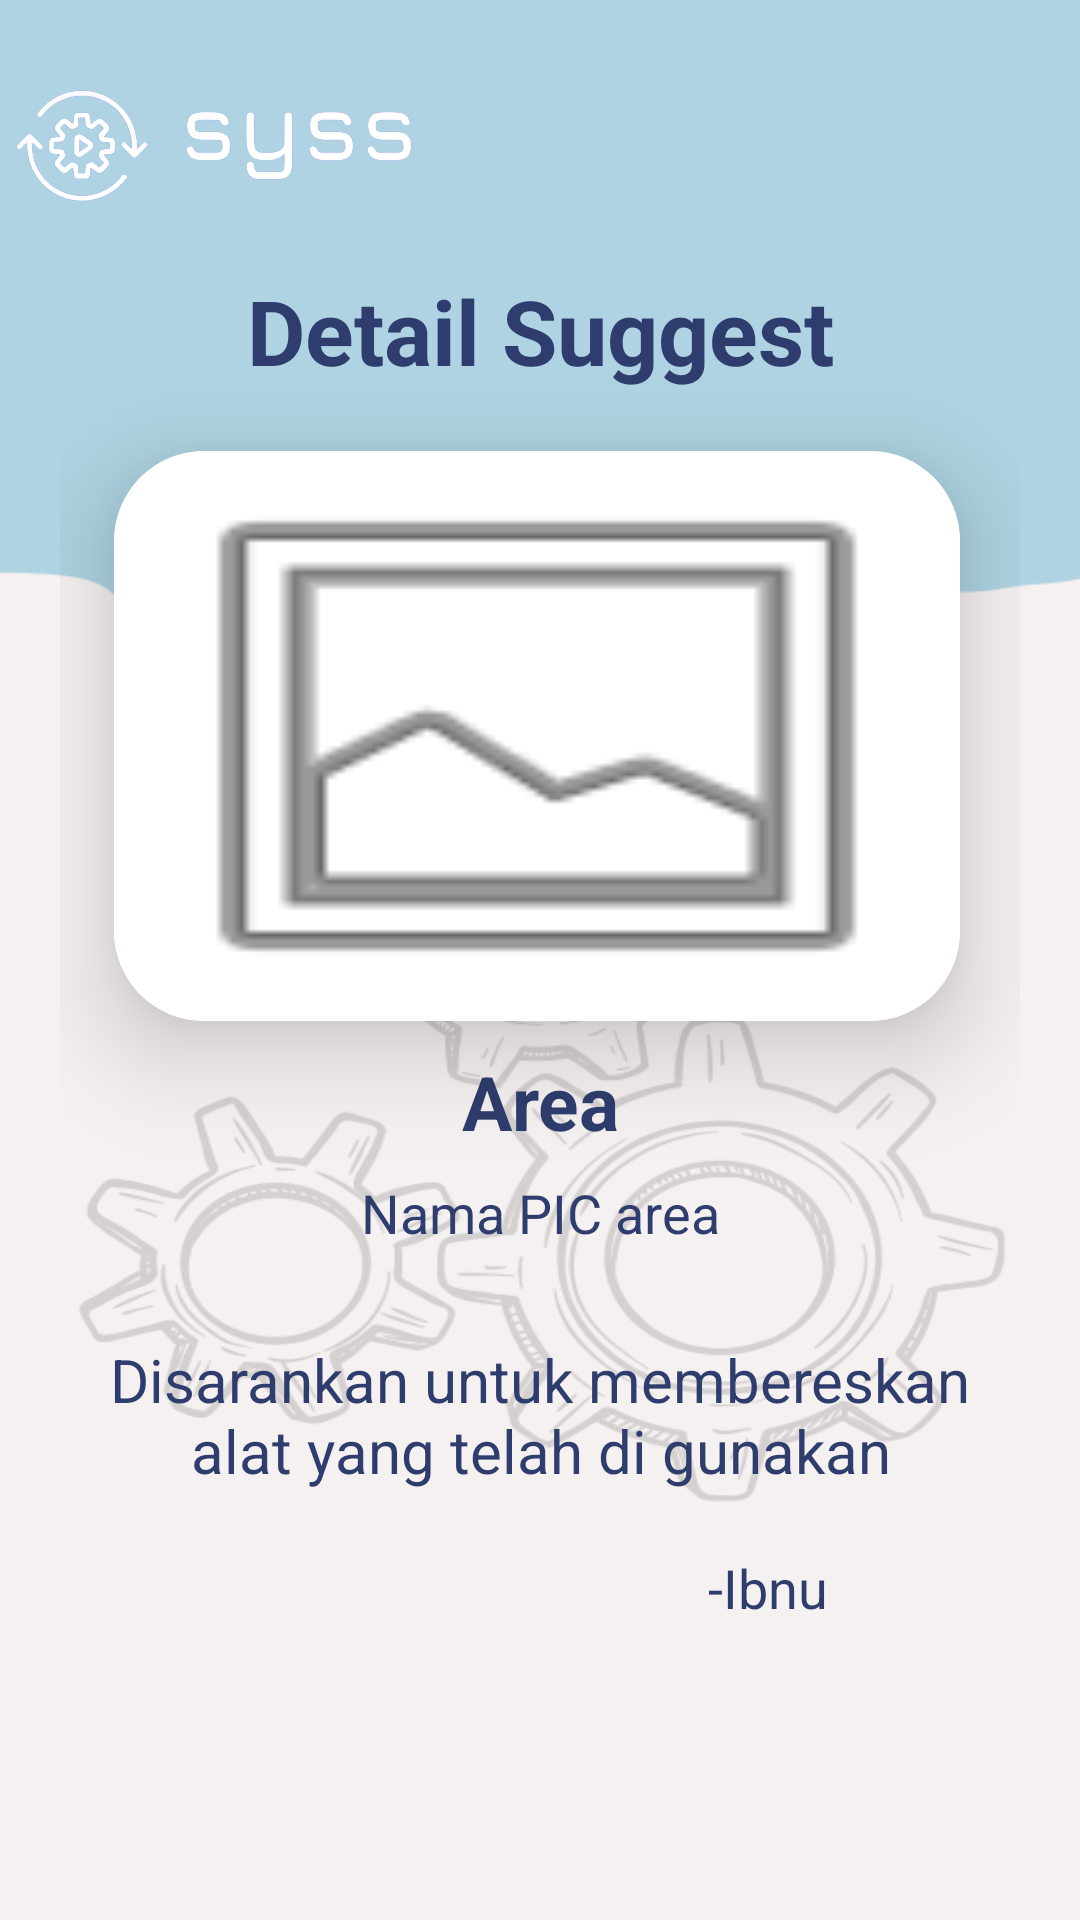

Android layout source for this screen:
<!-- AndroidManifest.xml: application theme Theme.Project73 -->
<!-- res/layout/fragment_detail_ongoing.xml -->
<?xml version="1.0" encoding="utf-8"?>
<FrameLayout
    xmlns:android="http://schemas.android.com/apk/res/android"
    xmlns:tools="http://schemas.android.com/tools"
    android:layout_width="match_parent"
    android:layout_height="match_parent"
    xmlns:app="http://schemas.android.com/apk/res-auto"
    android:background="@drawable/background_wallpaper3">

    <androidx.appcompat.widget.AppCompatImageView
        android:id="@+id/syss_logo"
        android:layout_width="145dp"
        android:layout_height="95dp"
        android:layout_marginEnd="230dp"
        android:src="@drawable/syss_logo"
        app:layout_constraintEnd_toEndOf="parent"
        app:layout_constraintTop_toTopOf="parent" />

    <LinearLayout
        android:layout_width="match_parent"
        android:layout_height="wrap_content"
        android:orientation="vertical"
        android:layout_gravity="center_horizontal"
        android:layout_marginTop="70dp"
        android:padding="20dp">

        <TextView
            android:id="@+id/ongoing_title_label"
            android:layout_width="match_parent"
            android:layout_height="wrap_content"
            android:text="Detail Suggest"
            android:textSize="30sp"
            android:textStyle="bold"
            android:textAlignment="center"
            android:textColor="@color/blue_200"/>

        <androidx.cardview.widget.CardView
            android:id="@+id/card_imageview"
            android:layout_width="match_parent"
            android:layout_height="wrap_content"
            android:layout_marginTop="20dp"
            android:layout_marginEnd="20dp"
            android:layout_marginStart="18dp"
            app:cardCornerRadius="30dp"
            app:cardElevation="20dp">

            <ImageView
                android:layout_width="match_parent"
                android:layout_height="190dp"
                android:id="@+id/ongoing_image_view"
                android:layout_gravity="center"
                android:scaleType="fitXY"
                android:src="@android:drawable/ic_menu_gallery"
                android:background="@color/white" />

        </androidx.cardview.widget.CardView>

        <TextView
            android:id="@+id/ongoing_area_label"
            android:layout_width="match_parent"
            android:layout_height="wrap_content"
            android:text="Area"
            android:layout_marginTop="10dp"
            android:textSize="25sp"
            android:textAlignment="center"
            android:textStyle="bold"
            android:textColor="@color/blue_200"/>

        <TextView
            android:id="@+id/ongoing_picname_label"
            android:layout_width="match_parent"
            android:layout_height="wrap_content"
            android:text="Nama PIC area"
            android:textSize="18sp"
            android:layout_marginTop="8dp"
            android:textAlignment="center"
            android:textColor="@color/blue_200"/>

        <ScrollView
            android:layout_width="match_parent"
            android:layout_height="150dp"
            android:layout_marginTop="30dp"
            android:clipToPadding="false"
            android:overScrollMode="never"
            android:paddingStart="16dp"
            android:paddingEnd="16dp"
            android:layout_marginBottom="60dp"
            android:scrollbars="none"
            app:layout_constraintTop_toBottomOf="@+id/ongoing_picname_label" >

            <LinearLayout
                android:layout_width="match_parent"
                android:layout_height="wrap_content"
                android:orientation="vertical">

                <TextView
                    android:id="@+id/ongoing_suggest_label"
                    android:layout_width="match_parent"
                    android:layout_height="wrap_content"
                    android:text="Disarankan untuk membereskan alat yang telah di gunakan"
                    android:textAlignment="center"
                    android:textSize="20sp"
                    android:textColor="@color/blue_200"
                    tools:ignore="MissingConstraints" />

                <TextView
                    android:id="@+id/ongoing_name_label"
                    android:layout_width="match_parent"
                    android:layout_height="wrap_content"
                    android:layout_marginStart="200dp"
                    android:layout_marginTop="20dp"
                    android:text="-Ibnu"
                    android:textSize="18dp"
                    tools:ignore="MissingConstraints"
                    android:textColor="@color/blue_200"
                    app:layout_constraintTop_toBottomOf="@id/ongoing_suggest_label"/>
            </LinearLayout>
        </ScrollView>

        <LinearLayout
            android:layout_width="match_parent"
            android:layout_height="wrap_content">

            <Button
                android:id="@+id/ongoing_back_button"
                android:layout_width="120dp"
                android:layout_height="55dp"
                android:text="Back"
                android:textSize="16sp"
                android:backgroundTint="@color/white"
                android:textColor="@color/blue_200"
                android:layout_marginStart="30dp" />

            <Button
                android:id="@+id/ongoing_attempt_button"
                android:layout_width="120dp"
                android:layout_height="55dp"
                android:text="Attempt"
                android:textSize="15sp"
                android:backgroundTint="@color/blue_200"
                android:textColor="@color/white"
                android:layout_marginStart="50dp" />
        </LinearLayout>
    </LinearLayout>
</FrameLayout>
<!-- resources referenced by this layout -->
<resources>
  <color name="blue_200">#FF2E3D6D</color>
  <color name="white">#FFFFFFFF</color>
  <!-- drawable background_wallpaper3: png bitmap (drawable, 65116 bytes) -->
  <!-- drawable syss_logo: png bitmap (drawable, 335568 bytes) -->
  <style name="Theme.Project73" parent="Theme.MaterialComponents.DayNight.NoActionBar">
          
          <item name="colorPrimary">@color/purple_500</item>
          <item name="colorPrimaryVariant">@color/blue</item>
          <item name="colorOnPrimary">@color/white</item>
          
          <item name="colorSecondary">@color/teal_200</item>
          <item name="colorSecondaryVariant">@color/teal_700</item>
          <item name="colorOnSecondary">@color/black</item>
          
          <item name="android:statusBarColor" tools:targetApi="l">?attr/colorPrimaryVariant</item>
          
      </style>
  <color name="purple_500">#FF6200EE</color>
  <color name="blue">#FF8AB6DD</color>
  <color name="teal_200">#FF03DAC5</color>
  <color name="teal_700">#FF018786</color>
  <color name="black">#FF000000</color>
</resources>
